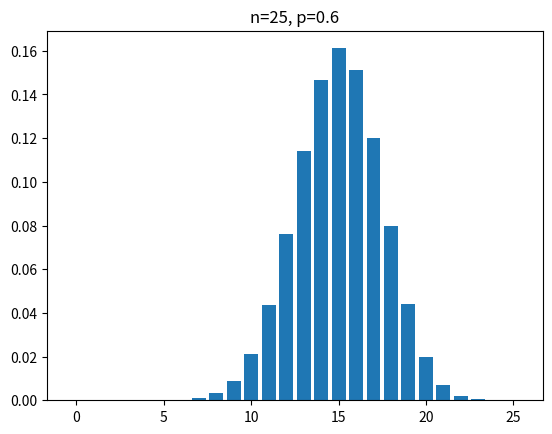

Write Python code to recreate this figure.
import matplotlib.pyplot as plt
import numpy as np
from scipy.stats import binom
import scipy.stats as stats

# 定义二项分布的参数
n = 25  # 总试验次数
p = 0.6  # 成功的概率

# 生成X轴上的值，即成功的次数
x = np.arange(0, n+1)

# 计算每个成功次数对应的概率
pmf = binom.pmf(x, n, p)

mean = n * p  # 均值
std_dev = np.sqrt(n * p * (1 - p))  # 标准差

lower_bound = mean - 2 * std_dev  # 区间下界
upper_bound = mean + 2 * std_dev  # 区间上界

# 使用CDF计算概率
probability = stats.norm.cdf(upper_bound, loc=mean, scale=std_dev) \
    - stats.norm.cdf(lower_bound, loc=mean, scale=std_dev)
print('probability: ', probability)

# 绘制二项分布图
plt.bar(x, pmf)
plt.title('n={}, p={}'.format(n, p))
plt.show()
